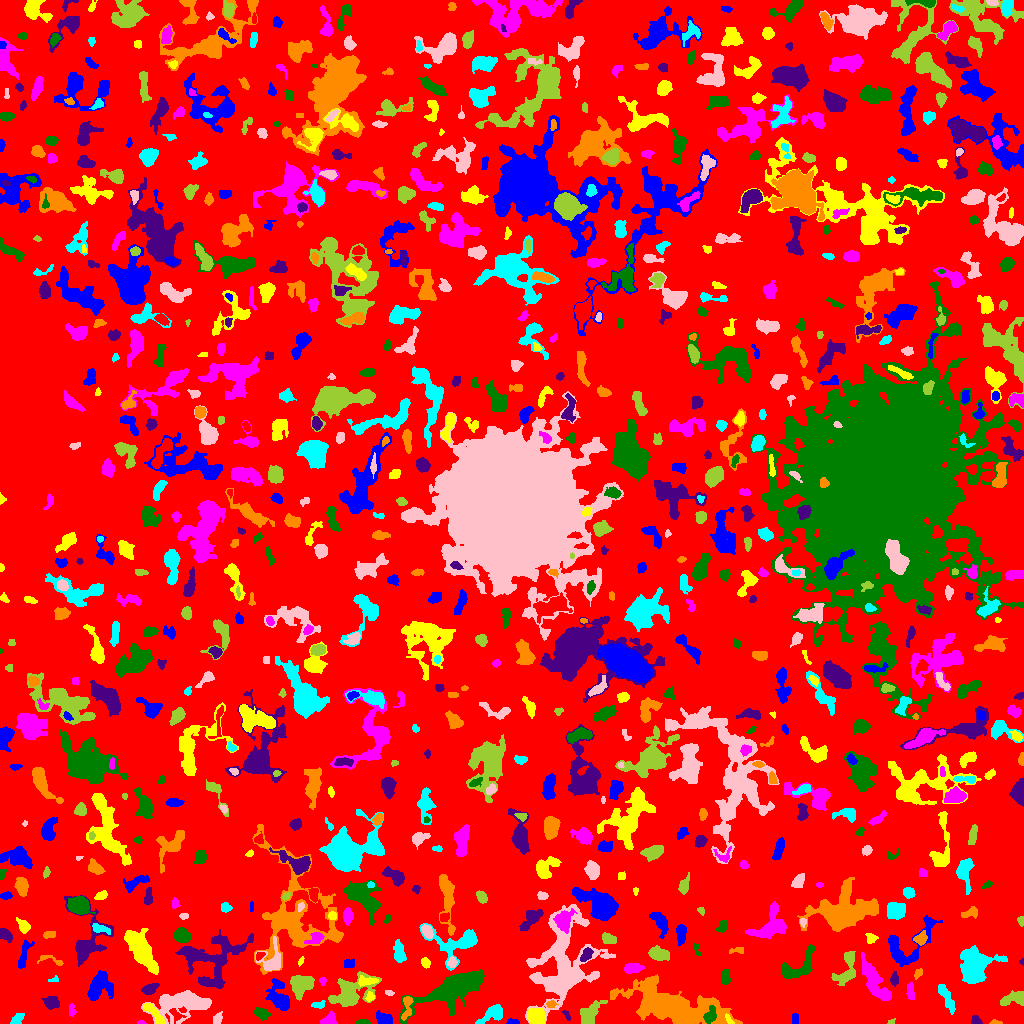

Values plotted in this chart, from the file beside it:
ID, X, Y, A, B, theta, total_flux, mu_max, mu_median, mu_mean, R_fwhm, R_e, R10, R90, x_start, x_end, y_start, y_end, area, greylevel
0, 505.3, 517.9, 301.6, 294.4, 1.287, 946140, 9.0, 1.0, 1.321, 46.44, 215.7, 82.83, 355.1, 0, 1023, 0, 1023, 716256, 1.321
1, 512.9, 0.9726, 3.388, 0.9563, -0.03912, 73.0, 4.0, 1.0, 1.141, 2.932, 2.185, 0.7979, 3.241, 506, 519, 0, 5, 64, 5.141
2, 729.7, 2.928, 3.19, 1.084, -0.9411, 83.0, 5.0, 1.0, 1.361, 1.784, 2.034, 0.5642, 3.385, 725, 734, 0, 10, 61, 8.361
3, 140.7, 0.8372, 1.819, 0.8864, -0.02574, 43.0, 3.0, 1.0, 1.344, 2.034, 1.493, 0.5642, 2.459, 137, 146, 0, 3, 32, 5.344
4, 363.2, 1.146, 3.134, 1.031, 0.001418, 130.0, 4.0, 2.0, 1.94, 3.523, 2.257, 0.9772, 3.432, 355, 370, 0, 4, 67, 5.94
5, 566.4, 8.565, 3.105, 1.319, -1.026, 85.0, 3.0, 1.0, 1.491, 2.821, 2.459, 0.7979, 3.868, 562, 570, 3, 13, 57, 4.491
6, 995.5, 1.061, 3.175, 1.052, -0.05123, 82.0, 3.0, 2.0, 1.745, 2.821, 2.111, 0.7979, 3.432, 989, 1002, 0, 4, 47, 4.745
7, 493.5, 10.75, 5.678, 3.025, 0.4865, 1053, 12.0, 2.0, 3.708, 4.918, 4.406, 1.693, 7.674, 475, 502, 0, 19, 284, 6.708
8, 217.7, 5.274, 3.165, 1.924, 1.147, 234.0, 5.0, 2.0, 2.412, 3.568, 3.09, 1.262, 4.82, 213, 222, 0, 12, 97, 5.412
9, 890.6, 1.643, 2.201, 1.275, 0.4041, 56.0, 4.0, 1.0, 1.556, 2.257, 1.784, 0.5642, 2.985, 887, 895, 0, 5, 36, 4.556
10, 175.7, 9.139, 4.11, 2.591, -0.8177, 302.0, 6.0, 2.0, 2.673, 4.107, 3.432, 1.262, 5.352, 169, 186, 0, 15, 113, 7.673
11, 794.5, 4.947, 2.695, 1.646, -1.492, 245.0, 7.0, 3.0, 3.311, 3.29, 2.706, 0.9772, 4.107, 792, 798, 0, 10, 74, 6.311
12, 536.2, 6.759, 4.066, 3.858, -0.696, 1359, 11.0, 5.0, 5.015, 6.024, 5.015, 1.954, 7.797, 527, 545, 0, 15, 271, 10.01
13, 71.78, 12.96, 3.269, 1.683, -1.507, 127.0, 3.0, 2.0, 1.608, 3.7, 2.985, 1.128, 4.549, 69, 76, 7, 20, 79, 4.608
14, 260.7, 10.35, 3.934, 2.218, -0.3771, 394.0, 6.0, 2.0, 2.575, 4.514, 3.568, 1.382, 5.917, 253, 270, 3, 16, 153, 5.575
15, 976.1, 2.703, 2.622, 2.054, -0.6191, 263.0, 7.0, 3.0, 3.207, 3.338, 2.764, 1.128, 4.297, 971, 982, 0, 8, 82, 6.207
16, 406.8, 17.61, 7.345, 2.113, 1.432, 203.0, 4.0, 1.0, 1.167, 3.868, 3.7, 1.382, 6.18, 401, 413, 3, 27, 174, 6.167
17, 17.55, 5.05, 3.743, 2.16, 0.7425, 479.0, 9.0, 4.0, 4.059, 3.785, 3.523, 1.262, 5.441, 10, 24, 0, 10, 118, 6.059
18, 181.5, 20.8, 13.03, 6.453, 0.1602, 2986, 11.0, 2.0, 2.927, 6.555, 8.519, 3.038, 14.84, 141, 211, 0, 33, 1020, 5.927
19, 589.5, 9.631, 7.244, 3.347, 0.8766, 583.0, 4.0, 2.0, 1.695, 7.611, 5.293, 2.111, 8.519, 580, 607, 0, 23, 344, 5.695
20, 626.7, 11.83, 1.873, 1.134, 0.06267, 90.0, 5.0, 2.5, 2.647, 2.326, 1.871, 0.5642, 2.877, 623, 631, 10, 14, 34, 6.647
21, 383, 4.342, 4.025, 2.723, -0.5395, 707.0, 10.0, 4.0, 3.972, 4.918, 3.949, 1.493, 6.206, 376, 392, 0, 13, 178, 6.972
22, 153.6, 10.7, 7.759, 2.139, -0.8213, 715.0, 6.0, 3.0, 3.405, 7.001, 4.853, 1.954, 7.334, 143, 165, 0, 20, 210, 7.405
23, 328.9, 3.809, 4.054, 2.664, 0.538, 430.0, 5.0, 3.0, 2.905, 5.171, 3.827, 1.596, 5.836, 320, 337, 0, 13, 148, 5.905
24, 709.3, 7.421, 3.724, 2.349, 1.092, 418.0, 8.0, 2.0, 2.473, 3.742, 3.385, 1.262, 5.781, 703, 716, 0, 18, 169, 9.473
25, 51.42, 20.91, 3.452, 2.978, -0.3082, 570.0, 7.0, 3.0, 3.132, 4.687, 3.989, 1.596, 6.383, 41, 59, 14, 27, 182, 6.132
26, 551.1, 19.24, 2.421, 1.736, 0.06032, 147.0, 5.0, 2.0, 2.194, 2.821, 2.523, 0.9772, 3.989, 546, 558, 16, 23, 67, 7.194
27, 318.8, 18.78, 3.806, 1.899, 0.1032, 142.0, 3.0, 2.0, 1.614, 4.029, 3.141, 1.128, 4.687, 311, 325, 15, 23, 88, 4.614
28, 563.8, 59.26, 24, 14.46, 1.399, 11467, 16.0, 4.0, 4.337, 9.918, 15.15, 5.262, 25.44, 525, 615, 0, 119, 2644, 6.337
29, 301.5, 39.08, 5.886, 4.752, 0.5729, 1567, 8.0, 4.0, 3.879, 8.867, 6.531, 2.585, 9.608, 290, 314, 23, 48, 404, 6.879
30, 836.5, 11.41, 6.121, 3.695, 1.083, 1563, 10.0, 4.0, 4.428, 7.225, 5.642, 2.326, 8.759, 819, 846, 0, 24, 353, 7.428
31, 98.84, 37.99, 7.617, 4.625, 1.052, 1642, 10.0, 3.0, 3.297, 6.555, 6.333, 2.394, 10.3, 87, 113, 23, 53, 498, 6.297
32, 369.9, 26.82, 2.349, 1.838, 1.415, 268.0, 7.0, 4.0, 3.829, 3.478, 2.646, 0.9772, 4.068, 365, 374, 22, 32, 70, 7.829
33, 910.3, 32.02, 4.213, 1.332, -1.476, 125.0, 3.0, 1.0, 1.025, 3.432, 2.985, 1.128, 4.72, 906, 914, 24, 41, 122, 5.025
34, 454.7, 35.22, 17.51, 5.852, 0.4537, 8625, 34.0, 4.0, 5.932, 5.557, 9.541, 3.038, 18.09, 399, 484, 0, 54, 1454, 7.932
35, 149.5, 34.41, 4.097, 2.258, 0.4108, 494.0, 7.0, 3.0, 3.25, 4.583, 3.909, 1.493, 5.997, 141, 159, 29, 40, 152, 6.25
36, 673.1, 17.29, 20.23, 7.17, -0.292, 21138, 59.0, 5.0, 8.465, 6.652, 11.07, 3.568, 22.8, 610, 742, 0, 49, 2497, 10.47
37, 946.7, 25.71, 8.846, 2.103, -1.118, 539.0, 5.0, 2.0, 2.105, 5.382, 5.078, 1.954, 7.899, 938, 955, 9, 39, 256, 5.105
38, 389.4, 30.51, 2.375, 1.279, -0.1842, 71.0, 3.0, 1.0, 1.479, 2.394, 2.111, 0.7979, 3.523, 385, 394, 28, 33, 48, 4.479
39, 1016, 25.07, 6.74, 3.027, 0.23, 673.0, 8.0, 2.0, 2.598, 4.549, 4.514, 1.693, 7.632, 1000, 1023, 18, 33, 259, 5.598
40, 742.8, 24.74, 6.19, 2.213, -1.431, 371.0, 4.0, 2.0, 1.855, 6.358, 4.184, 1.693, 6.457, 738, 750, 15, 40, 200, 5.855
41, 279.6, 25.48, 8.15, 4.436, -1.176, 1959, 11.0, 4.0, 4.432, 6.155, 6.18, 2.394, 10.42, 265, 289, 13, 45, 442, 6.432
42, 365.9, 42.38, 5.25, 2.181, 0.04048, 495.0, 7.0, 3.0, 3.367, 3.989, 3.909, 1.493, 6.18, 358, 378, 37, 48, 147, 7.367
43, 322.5, 42.7, 1.759, 1.702, -1.501, 77.0, 3.0, 1.0, 1.453, 2.523, 2.034, 0.7979, 3.432, 319, 326, 38, 46, 53, 5.453
44, 725.4, 45.33, 3.584, 2.216, -1.541, 326.0, 6.0, 2.0, 2.397, 4.297, 3.385, 1.262, 5.528, 721, 731, 39, 55, 136, 5.397
45, 894.2, 44.07, 3.058, 1.958, 1.552, 362.0, 7.0, 4.0, 3.657, 4.146, 3.09, 1.262, 4.82, 890, 898, 37, 52, 99, 6.657
46, 917.8, 49.82, 2.943, 1.687, 1.015, 147.0, 4.0, 2.0, 2.042, 4.184, 2.877, 1.128, 4.222, 914, 922, 44, 55, 72, 5.042
47, 53.68, 43.77, 2.869, 1.32, 0.1991, 124.0, 5.0, 2.0, 2.531, 2.646, 2.257, 0.7979, 3.478, 48, 58, 42, 48, 49, 5.531
48, 535.6, 46.62, 1.644, 1.088, -0.1269, 37.0, 3.0, 1.0, 0.7551, 1.693, 1.596, 0.5642, 2.706, 531, 540, 43, 49, 49, 6.755
49, 350.4, 30.5, 11.64, 6.997, 0.4652, 2732, 11.0, 3.0, 3.562, 5.557, 8.795, 3.09, 14.04, 328, 381, 17, 52, 767, 5.562
50, 516.0, 53.47, 1.675, 1.294, -1.154, 43.0, 2.0, 1.0, 0.8958, 3.09, 1.784, 0.7979, 2.821, 513, 519, 50, 57, 48, 4.896
51, 23.96, 68.93, 8.634, 2.308, 1.274, 315.0, 3.0, 1.0, 1.507, 5.614, 4.787, 1.784, 7.399, 18, 34, 55, 84, 209, 4.507
52, 425.4, 60.41, 2.585, 1.975, -1.152, 225.0, 5.0, 3.0, 2.586, 3.868, 2.932, 1.128, 4.406, 421, 430, 55, 66, 87, 5.586
53, 632.3, 55.2, 4.887, 2.244, 0.09367, 379.0, 5.0, 2.0, 2.153, 4.72, 4.26, 1.693, 6.58, 624, 644, 50, 60, 176, 5.153
54, 798.1, 57.27, 12.15, 5.472, 0.6957, 970.0, 4.0, 2.0, 2.127, 10.06, 6.747, 2.764, 10.56, 781, 814, 45, 79, 456, 5.127
55, 1022, 61.82, 1.255, 1.012, -0.7854, 33.0, 4.0, 1.0, 1.179, 1.871, 1.262, 0.0, 2.034, 1019, 1023, 58, 65, 28, 5.179
56, 51.42, 63.49, 7.97, 2.249, -0.2826, 182.0, 3.0, 1.0, 1.542, 4.146, 3.523, 1.382, 5.585, 37, 63, 58, 68, 118, 4.542
57, 399.2, 71.33, 5.759, 2.541, -1.349, 285.0, 3.0, 1.0, 1.301, 5.382, 4.478, 1.693, 6.887, 393, 406, 61, 84, 219, 5.301
58, 452.1, 60.86, 2.601, 2.212, 1.36, 307.0, 6.0, 3.0, 3.374, 4.406, 3.038, 1.262, 4.687, 447, 457, 56, 67, 91, 8.374
59, 847.1, 53.66, 9.788, 4.592, 1.264, 871.0, 6.0, 2.0, 2.222, 6.507, 5.997, 2.111, 9.575, 831, 855, 38, 72, 392, 6.222
... 830 more rows
